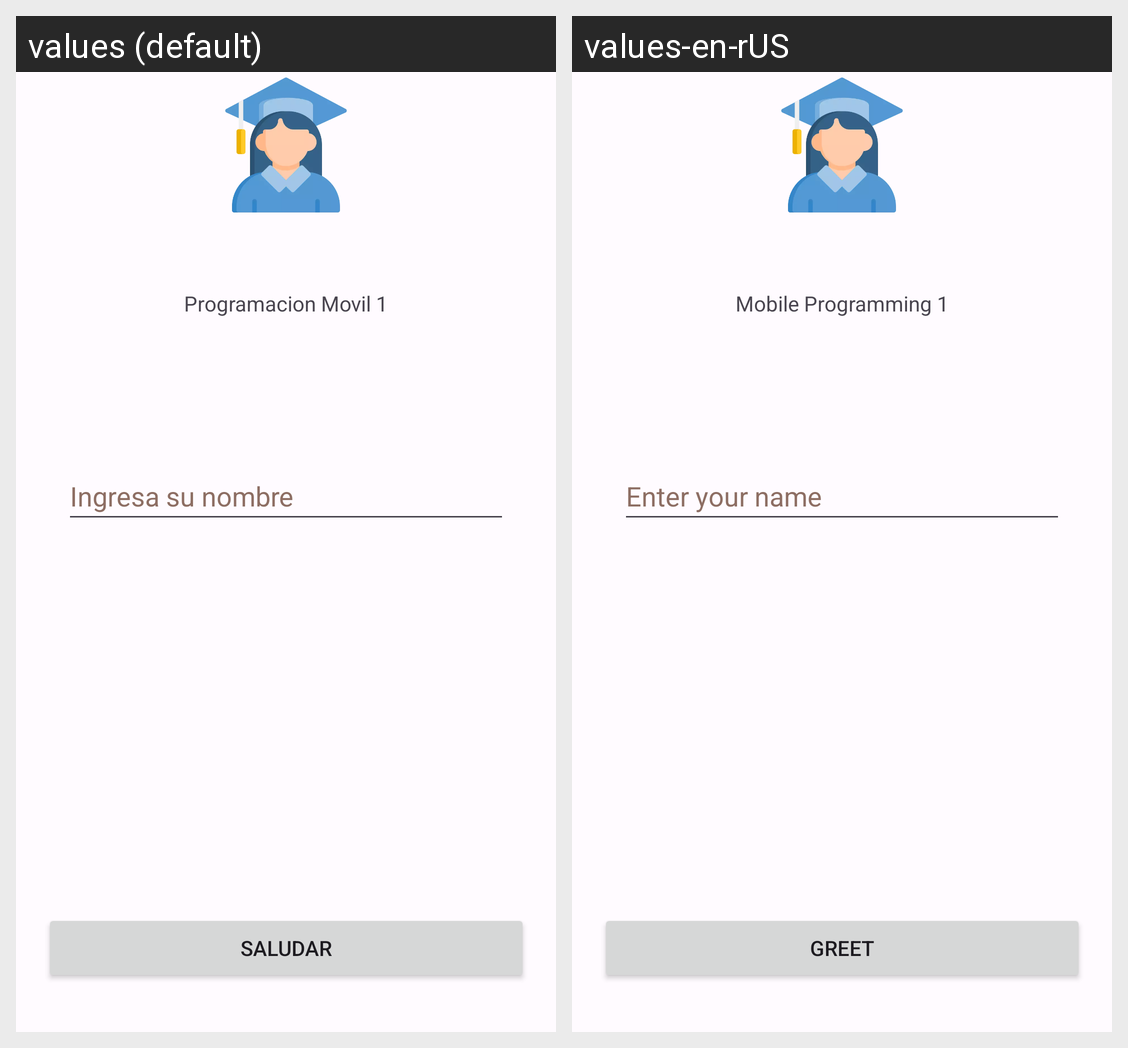

Here is an Android app screen in its default locale and in the app's own translations. Write out the translated-string differences for the strings that appear on this screen.
Android screen res/layout/activity_main.xml rendered under 2 locales, left to right: values (default), values-en-rUS. Device: Nexus 5 (rendered at 1080×1920; each locale shown at half size, 540×960, under a caption strip naming it); theme Theme.AlumnosApp.
Strings drawn on this screen, with the default value and each locale's value (text and hints the layout hard-codes, and strings that could not be matched under every locale, appear in the picture but are not listed):

lblTitulo
  values: Programacion Movil 1
  values-en-rUS: Mobile Programming 1

edtNombre
  values: Ingresa su nombre
  values-en-rUS: Enter your name

btnSaludar
  values: Saludar
  values-en-rUS: Greet
